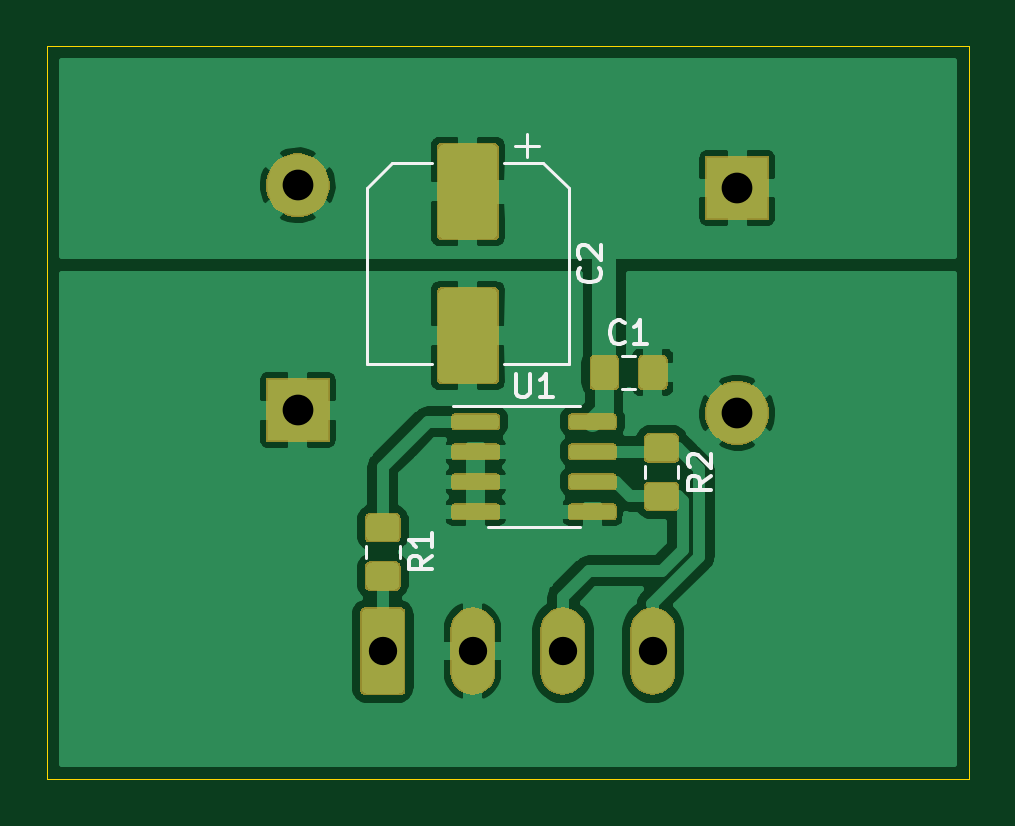
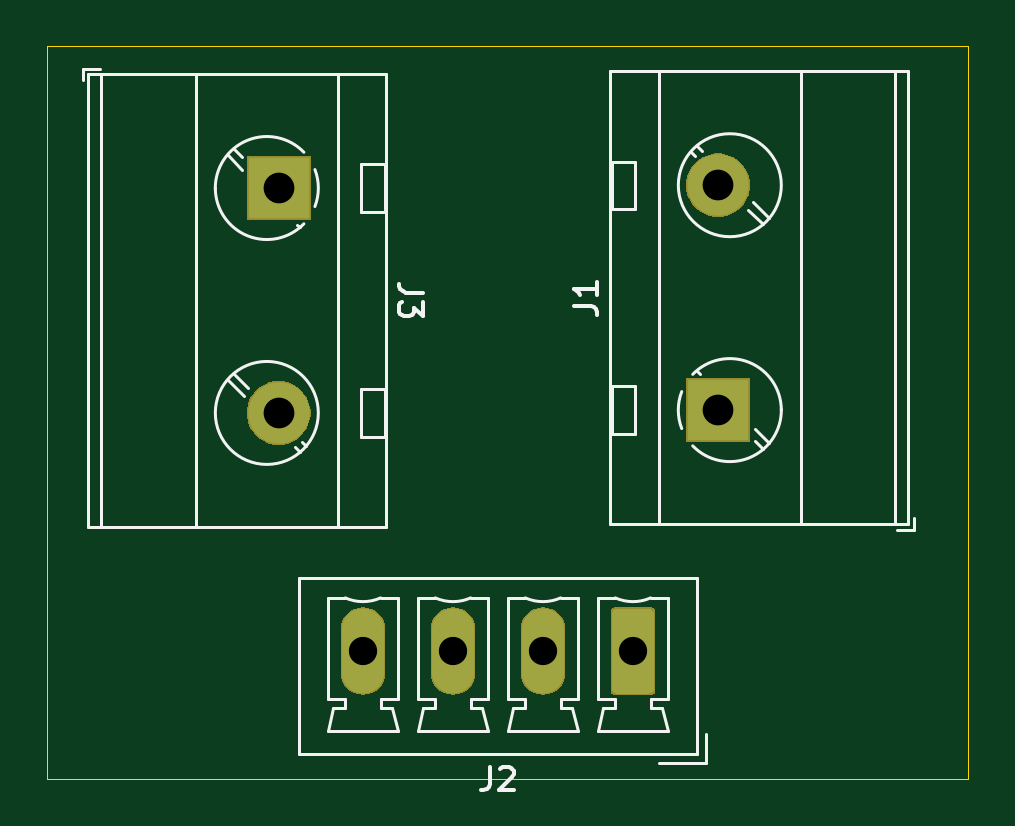
Circuit board: 11 layer files. Board 39.0 x 31.0 mm.
- bottom_copper: WS2812_empf5V-B_Cu.gbr (2387 bytes)
- bottom_mask: WS2812_empf5V-B_Mask.gbr (7410 bytes)
- paste: WS2812_empf5V-B_Paste.gbr (505 bytes)
- bottom_silk: WS2812_empf5V-B_SilkS.gbr (7293 bytes)
- outline: WS2812_empf5V-Edge_Cuts.gbr (656 bytes)
- top_copper: WS2812_empf5V-F_Cu.gbr (75406 bytes)
- top_mask: WS2812_empf5V-F_Mask.gbr (21457 bytes)
- paste: WS2812_empf5V-F_Paste.gbr (26092 bytes)
- top_silk: WS2812_empf5V-F_SilkS.gbr (4007 bytes)
- drill: WS2812_empf5V-NPTH.drl (271 bytes)
- drill: WS2812_empf5V-PTH.drl (412 bytes)

=== bottom_copper: WS2812_empf5V-B_Cu.gbr ===
G04 #@! TF.GenerationSoftware,KiCad,Pcbnew,(5.1.5)-3*
G04 #@! TF.CreationDate,2021-09-24T11:37:45+02:00*
G04 #@! TF.ProjectId,WS2812_empf5V,57533238-3132-45f6-956d-706635562e6b,rev?*
G04 #@! TF.SameCoordinates,PX6422c40PY57bcf00*
G04 #@! TF.FileFunction,Copper,L2,Bot*
G04 #@! TF.FilePolarity,Positive*
%FSLAX46Y46*%
G04 Gerber Fmt 4.6, Leading zero omitted, Abs format (unit mm)*
G04 Created by KiCad (PCBNEW (5.1.5)-3) date 2021-09-24 11:37:45*
%MOMM*%
%LPD*%
G04 APERTURE LIST*
%ADD10C,2.600000*%
%ADD11R,2.600000X2.600000*%
%ADD12O,1.800000X3.600000*%
%ADD13C,0.100000*%
G04 APERTURE END LIST*
D10*
X29200000Y15480000D03*
D11*
X29200000Y25000000D03*
D12*
X25630000Y5400000D03*
X21820000Y5400000D03*
X18010000Y5400000D03*
G04 #@! TA.AperFunction,ComponentPad*
D13*
G36*
X14874504Y7198796D02*
G01*
X14898773Y7195196D01*
X14922571Y7189235D01*
X14945671Y7180970D01*
X14967849Y7170480D01*
X14988893Y7157867D01*
X15008598Y7143253D01*
X15026777Y7126777D01*
X15043253Y7108598D01*
X15057867Y7088893D01*
X15070480Y7067849D01*
X15080970Y7045671D01*
X15089235Y7022571D01*
X15095196Y6998773D01*
X15098796Y6974504D01*
X15100000Y6950000D01*
X15100000Y3850000D01*
X15098796Y3825496D01*
X15095196Y3801227D01*
X15089235Y3777429D01*
X15080970Y3754329D01*
X15070480Y3732151D01*
X15057867Y3711107D01*
X15043253Y3691402D01*
X15026777Y3673223D01*
X15008598Y3656747D01*
X14988893Y3642133D01*
X14967849Y3629520D01*
X14945671Y3619030D01*
X14922571Y3610765D01*
X14898773Y3604804D01*
X14874504Y3601204D01*
X14850000Y3600000D01*
X13550000Y3600000D01*
X13525496Y3601204D01*
X13501227Y3604804D01*
X13477429Y3610765D01*
X13454329Y3619030D01*
X13432151Y3629520D01*
X13411107Y3642133D01*
X13391402Y3656747D01*
X13373223Y3673223D01*
X13356747Y3691402D01*
X13342133Y3711107D01*
X13329520Y3732151D01*
X13319030Y3754329D01*
X13310765Y3777429D01*
X13304804Y3801227D01*
X13301204Y3825496D01*
X13300000Y3850000D01*
X13300000Y6950000D01*
X13301204Y6974504D01*
X13304804Y6998773D01*
X13310765Y7022571D01*
X13319030Y7045671D01*
X13329520Y7067849D01*
X13342133Y7088893D01*
X13356747Y7108598D01*
X13373223Y7126777D01*
X13391402Y7143253D01*
X13411107Y7157867D01*
X13432151Y7170480D01*
X13454329Y7180970D01*
X13477429Y7189235D01*
X13501227Y7195196D01*
X13525496Y7198796D01*
X13550000Y7200000D01*
X14850000Y7200000D01*
X14874504Y7198796D01*
G37*
G04 #@! TD.AperFunction*
D10*
X10600000Y25120000D03*
D11*
X10600000Y15600000D03*
M02*

=== bottom_mask: WS2812_empf5V-B_Mask.gbr (7410 bytes, source omitted) ===
=== paste: WS2812_empf5V-B_Paste.gbr ===
G04 #@! TF.GenerationSoftware,KiCad,Pcbnew,(5.1.5)-3*
G04 #@! TF.CreationDate,2021-09-24T11:37:45+02:00*
G04 #@! TF.ProjectId,WS2812_empf5V,57533238-3132-45f6-956d-706635562e6b,rev?*
G04 #@! TF.SameCoordinates,PX6422c40PY57bcf00*
G04 #@! TF.FileFunction,Paste,Bot*
G04 #@! TF.FilePolarity,Positive*
%FSLAX46Y46*%
G04 Gerber Fmt 4.6, Leading zero omitted, Abs format (unit mm)*
G04 Created by KiCad (PCBNEW (5.1.5)-3) date 2021-09-24 11:37:45*
%MOMM*%
%LPD*%
G04 APERTURE LIST*
G04 APERTURE END LIST*
M02*

=== bottom_silk: WS2812_empf5V-B_SilkS.gbr (7293 bytes, source omitted) ===
=== outline: WS2812_empf5V-Edge_Cuts.gbr ===
G04 #@! TF.GenerationSoftware,KiCad,Pcbnew,(5.1.5)-3*
G04 #@! TF.CreationDate,2021-09-24T11:37:45+02:00*
G04 #@! TF.ProjectId,WS2812_empf5V,57533238-3132-45f6-956d-706635562e6b,rev?*
G04 #@! TF.SameCoordinates,PX6422c40PY57bcf00*
G04 #@! TF.FileFunction,Profile,NP*
%FSLAX46Y46*%
G04 Gerber Fmt 4.6, Leading zero omitted, Abs format (unit mm)*
G04 Created by KiCad (PCBNEW (5.1.5)-3) date 2021-09-24 11:37:45*
%MOMM*%
%LPD*%
G04 APERTURE LIST*
%ADD10C,0.050000*%
G04 APERTURE END LIST*
D10*
X0Y31000000D02*
X0Y18000000D01*
X39000000Y31000000D02*
X0Y31000000D01*
X39000000Y0D02*
X39000000Y31000000D01*
X0Y0D02*
X39000000Y0D01*
X0Y18000000D02*
X0Y0D01*
M02*

=== top_copper: WS2812_empf5V-F_Cu.gbr (75406 bytes, source omitted) ===
=== top_mask: WS2812_empf5V-F_Mask.gbr (21457 bytes, source omitted) ===
=== paste: WS2812_empf5V-F_Paste.gbr (26092 bytes, source omitted) ===
=== top_silk: WS2812_empf5V-F_SilkS.gbr ===
G04 #@! TF.GenerationSoftware,KiCad,Pcbnew,(5.1.5)-3*
G04 #@! TF.CreationDate,2021-09-24T11:37:45+02:00*
G04 #@! TF.ProjectId,WS2812_empf5V,57533238-3132-45f6-956d-706635562e6b,rev?*
G04 #@! TF.SameCoordinates,PX6422c40PY57bcf00*
G04 #@! TF.FileFunction,Legend,Top*
G04 #@! TF.FilePolarity,Positive*
%FSLAX46Y46*%
G04 Gerber Fmt 4.6, Leading zero omitted, Abs format (unit mm)*
G04 Created by KiCad (PCBNEW (5.1.5)-3) date 2021-09-24 11:37:45*
%MOMM*%
%LPD*%
G04 APERTURE LIST*
%ADD10C,0.120000*%
%ADD11C,0.150000*%
G04 APERTURE END LIST*
D10*
X20600000Y15760000D02*
X17150000Y15760000D01*
X20600000Y15760000D02*
X22550000Y15760000D01*
X20600000Y10640000D02*
X18650000Y10640000D01*
X20600000Y10640000D02*
X22550000Y10640000D01*
X25290000Y13236252D02*
X25290000Y12713748D01*
X26710000Y13236252D02*
X26710000Y12713748D01*
X13490000Y9861252D02*
X13490000Y9338748D01*
X14910000Y9861252D02*
X14910000Y9338748D01*
X20810000Y26800000D02*
X19810000Y26800000D01*
X20310000Y27300000D02*
X20310000Y26300000D01*
X14604437Y26060000D02*
X13540000Y24995563D01*
X20995563Y26060000D02*
X22060000Y24995563D01*
X20995563Y26060000D02*
X19310000Y26060000D01*
X14604437Y26060000D02*
X16290000Y26060000D01*
X13540000Y24995563D02*
X13540000Y17540000D01*
X22060000Y24995563D02*
X22060000Y17540000D01*
X22060000Y17540000D02*
X19310000Y17540000D01*
X13540000Y17540000D02*
X16290000Y17540000D01*
X24338748Y16490000D02*
X24861252Y16490000D01*
X24338748Y17910000D02*
X24861252Y17910000D01*
D11*
X19838095Y17147620D02*
X19838095Y16338096D01*
X19885714Y16242858D01*
X19933333Y16195239D01*
X20028571Y16147620D01*
X20219047Y16147620D01*
X20314285Y16195239D01*
X20361904Y16242858D01*
X20409523Y16338096D01*
X20409523Y17147620D01*
X21409523Y16147620D02*
X20838095Y16147620D01*
X21123809Y16147620D02*
X21123809Y17147620D01*
X21028571Y17004762D01*
X20933333Y16909524D01*
X20838095Y16861905D01*
X28102380Y12808334D02*
X27626190Y12475000D01*
X28102380Y12236905D02*
X27102380Y12236905D01*
X27102380Y12617858D01*
X27150000Y12713096D01*
X27197619Y12760715D01*
X27292857Y12808334D01*
X27435714Y12808334D01*
X27530952Y12760715D01*
X27578571Y12713096D01*
X27626190Y12617858D01*
X27626190Y12236905D01*
X27197619Y13189286D02*
X27150000Y13236905D01*
X27102380Y13332143D01*
X27102380Y13570239D01*
X27150000Y13665477D01*
X27197619Y13713096D01*
X27292857Y13760715D01*
X27388095Y13760715D01*
X27530952Y13713096D01*
X28102380Y13141667D01*
X28102380Y13760715D01*
X16302380Y9433334D02*
X15826190Y9100000D01*
X16302380Y8861905D02*
X15302380Y8861905D01*
X15302380Y9242858D01*
X15350000Y9338096D01*
X15397619Y9385715D01*
X15492857Y9433334D01*
X15635714Y9433334D01*
X15730952Y9385715D01*
X15778571Y9338096D01*
X15826190Y9242858D01*
X15826190Y8861905D01*
X16302380Y10385715D02*
X16302380Y9814286D01*
X16302380Y10100000D02*
X15302380Y10100000D01*
X15445238Y10004762D01*
X15540476Y9909524D01*
X15588095Y9814286D01*
X23357142Y21633334D02*
X23404761Y21585715D01*
X23452380Y21442858D01*
X23452380Y21347620D01*
X23404761Y21204762D01*
X23309523Y21109524D01*
X23214285Y21061905D01*
X23023809Y21014286D01*
X22880952Y21014286D01*
X22690476Y21061905D01*
X22595238Y21109524D01*
X22500000Y21204762D01*
X22452380Y21347620D01*
X22452380Y21442858D01*
X22500000Y21585715D01*
X22547619Y21633334D01*
X22547619Y22014286D02*
X22500000Y22061905D01*
X22452380Y22157143D01*
X22452380Y22395239D01*
X22500000Y22490477D01*
X22547619Y22538096D01*
X22642857Y22585715D01*
X22738095Y22585715D01*
X22880952Y22538096D01*
X23452380Y21966667D01*
X23452380Y22585715D01*
X24433333Y18492858D02*
X24385714Y18445239D01*
X24242857Y18397620D01*
X24147619Y18397620D01*
X24004761Y18445239D01*
X23909523Y18540477D01*
X23861904Y18635715D01*
X23814285Y18826191D01*
X23814285Y18969048D01*
X23861904Y19159524D01*
X23909523Y19254762D01*
X24004761Y19350000D01*
X24147619Y19397620D01*
X24242857Y19397620D01*
X24385714Y19350000D01*
X24433333Y19302381D01*
X25385714Y18397620D02*
X24814285Y18397620D01*
X25100000Y18397620D02*
X25100000Y19397620D01*
X25004761Y19254762D01*
X24909523Y19159524D01*
X24814285Y19111905D01*
M02*

=== drill: WS2812_empf5V-NPTH.drl ===
M48
; DRILL file {KiCad (5.1.5)-3} date 06.10.2021 18:06:33
; FORMAT={-:-/ absolute / inch / decimal}
; #@! TF.CreationDate,2021-10-06T18:06:33+02:00
; #@! TF.GenerationSoftware,Kicad,Pcbnew,(5.1.5)-3
; #@! TF.FileFunction,NonPlated,1,2,NPTH
FMAT,2
INCH
%
G90
G05
T0
M30

=== drill: WS2812_empf5V-PTH.drl ===
M48
; DRILL file {KiCad (5.1.5)-3} date 06.10.2021 18:06:33
; FORMAT={-:-/ absolute / inch / decimal}
; #@! TF.CreationDate,2021-10-06T18:06:33+02:00
; #@! TF.GenerationSoftware,Kicad,Pcbnew,(5.1.5)-3
; #@! TF.FileFunction,Plated,1,2,PTH
FMAT,2
INCH
T1C0.0472
T2C0.0512
%
G90
G05
T1
X0.5591Y0.2126
X0.7091Y0.2126
X0.8591Y0.2126
X1.0091Y0.2126
T2
X0.4173Y0.989
X0.4173Y0.6142
X1.1496Y0.9843
X1.1496Y0.6094
T0
M30
